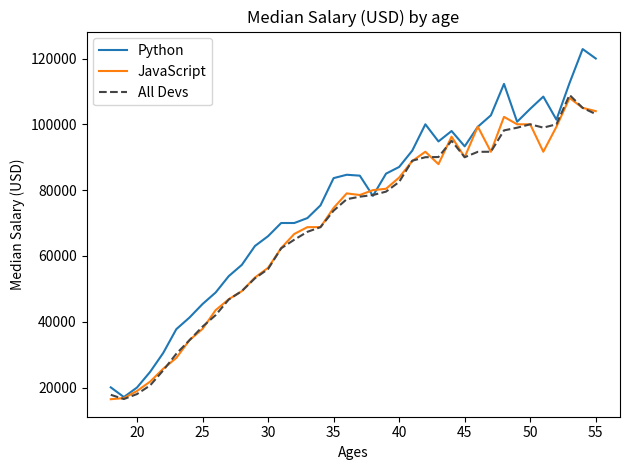

Here is the Python script that generated this plot:
from matplotlib import pyplot as plt

ages_x = [18, 19, 20, 21, 22, 23, 24, 25, 26, 27, 28, 29, 30, 31, 32, 33, 34, 35,
          36, 37, 38, 39, 40, 41, 42, 43, 44, 45, 46, 47, 48, 49, 50, 51, 52, 53, 54, 55]

py_dev_y = [20046, 17100, 20000, 24744, 30500, 37732, 41247, 45372, 48876, 53850, 57287, 63016, 65998, 70003, 70000, 71496, 75370, 83640, 84666,
            84392, 78254, 85000, 87038, 91991, 100000, 94796, 97962, 93302, 99240, 102736, 112285, 100771, 104708, 108423, 101407, 112542, 122870, 120000]

plt.plot(ages_x, py_dev_y, label='Python')

js_dev_y = [16446, 16791, 18942, 21780, 25704, 29000, 34372, 37810, 43515, 46823, 49293, 53437, 56373, 62375, 66674, 68745, 68746, 74583, 79000,
            78508, 79996, 80403, 83820, 88833, 91660, 87892, 96243, 90000, 99313, 91660, 102264, 100000, 100000, 91660, 99240, 108000, 105000, 104000]
plt.plot(ages_x, js_dev_y, label='JavaScript')

dev_y = [17784, 16500, 18012, 20628, 25206, 30252, 34368, 38496, 42000, 46752, 49320, 53200, 56000, 62316, 64928, 67317, 68748, 73752, 77232,
         78000, 78508, 79536, 82488, 88935, 90000, 90056, 95000, 90000, 91633, 91660, 98150, 98964, 100000, 98988, 100000, 108923, 105000, 103117]
plt.plot(ages_x, dev_y, color='#444444', linestyle='--', label='All Devs')

plt.xlabel('Ages')
plt.ylabel('Median Salary (USD)')
plt.title('Median Salary (USD) by age')

plt.legend()
plt.tight_layout()

plt.show()
